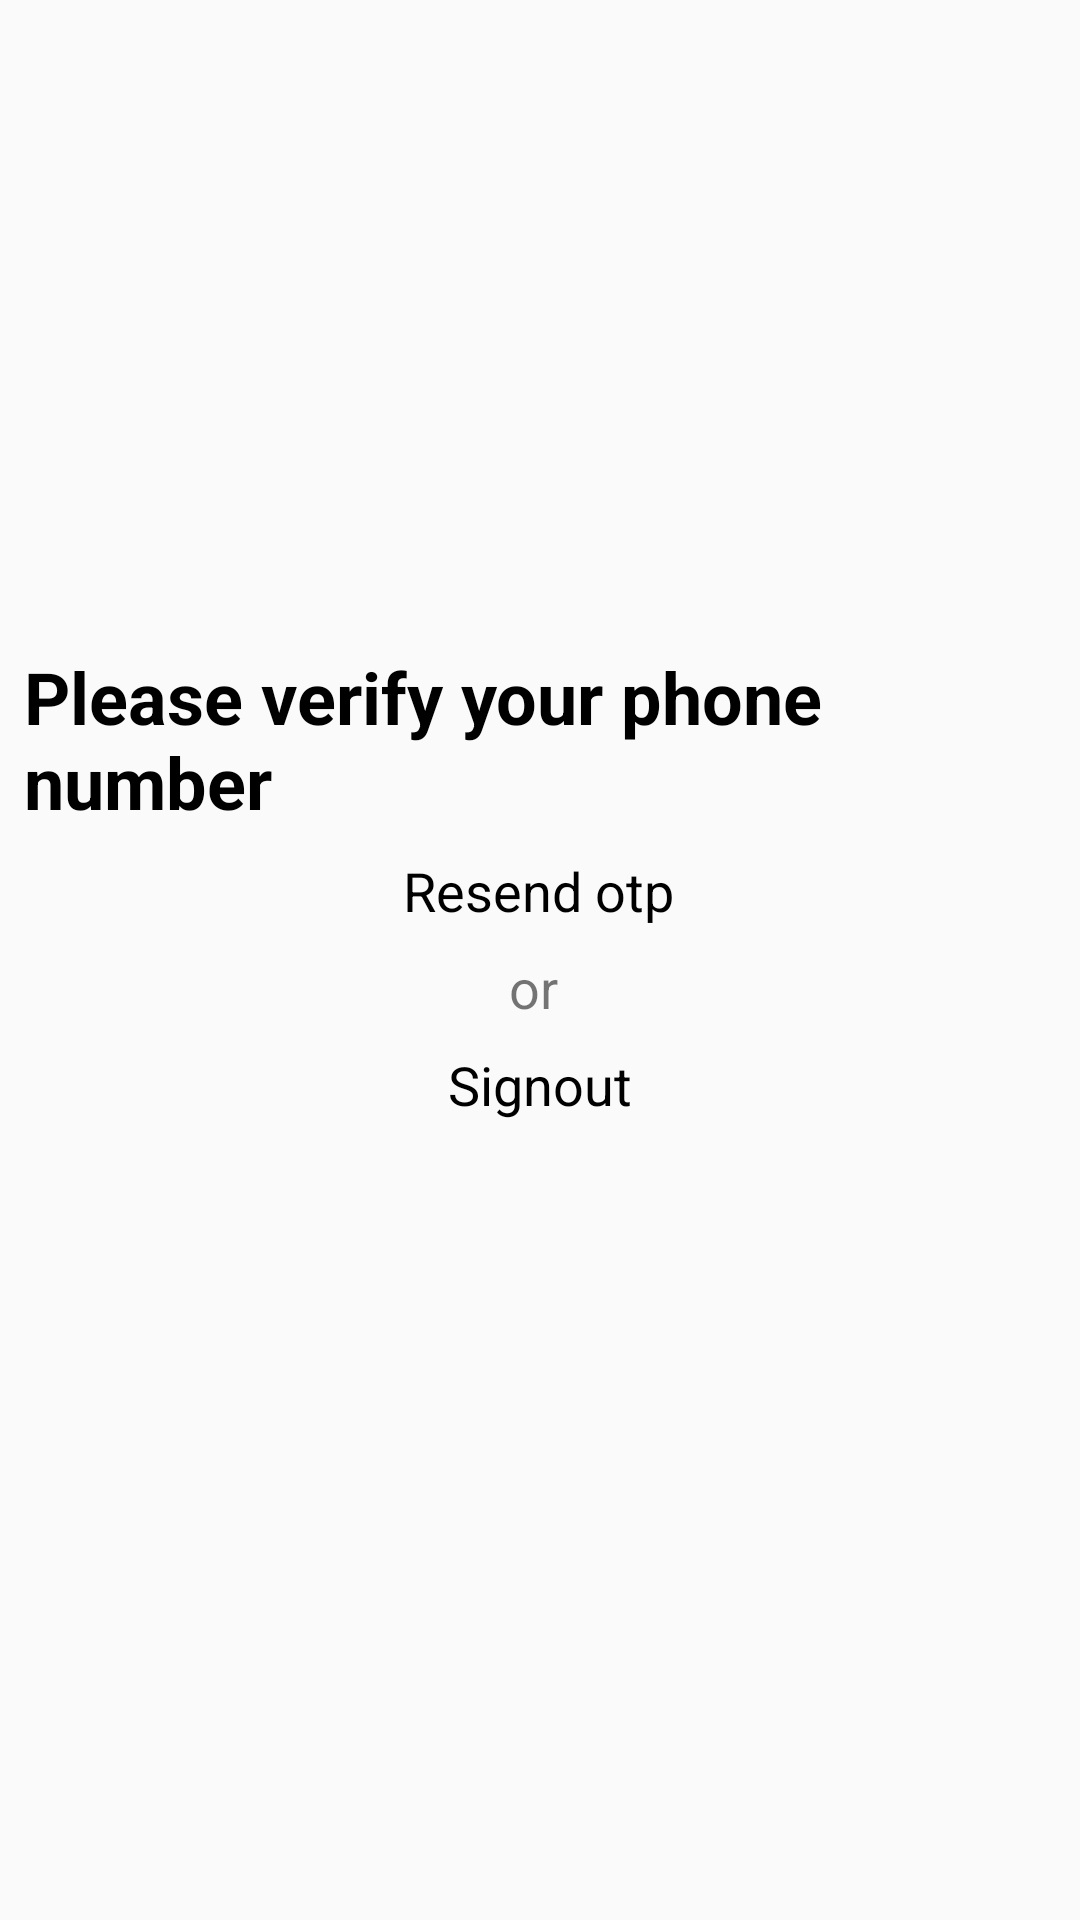

Here is an Android app screen rendered from its layout file. Give the layout XML and the strings, colors and styles it references.
<!-- AndroidManifest.xml: application theme AppTheme -->
<!-- res/layout/activity_phone_verify.xml -->
<?xml version="1.0" encoding="utf-8"?>
<androidx.constraintlayout.widget.ConstraintLayout xmlns:android="http://schemas.android.com/apk/res/android"
    xmlns:app="http://schemas.android.com/apk/res-auto"
    xmlns:tools="http://schemas.android.com/tools"
    android:layout_width="match_parent"
    android:layout_height="match_parent"
    tools:context="com.debarunlahiri.dinmart.PhoneVerifyActivity">

    <TextView
        android:id="@+id/textView65"
        android:layout_width="0dp"
        android:layout_height="wrap_content"
        android:layout_marginStart="8dp"
        android:layout_marginTop="216dp"
        android:layout_marginEnd="8dp"
        android:text="Please verify your phone number"
        android:textColor="@color/colorBlack"
        android:textSize="24sp"
        android:textStyle="bold"
        app:layout_constraintEnd_toEndOf="parent"
        app:layout_constraintHorizontal_bias="1.0"
        app:layout_constraintStart_toStartOf="parent"
        app:layout_constraintTop_toTopOf="parent" />

    <TextView
        android:id="@+id/textView66"
        android:layout_width="wrap_content"
        android:layout_height="wrap_content"
        android:layout_marginStart="8dp"
        android:layout_marginTop="8dp"
        android:layout_marginEnd="8dp"
        android:text="or "
        android:textSize="18sp"
        app:layout_constraintEnd_toEndOf="parent"
        app:layout_constraintStart_toStartOf="parent"
        app:layout_constraintTop_toBottomOf="@+id/textView67" />

    <TextView
        android:id="@+id/textView67"
        android:layout_width="wrap_content"
        android:layout_height="wrap_content"
        android:layout_marginStart="8dp"
        android:layout_marginTop="8dp"
        android:layout_marginEnd="8dp"
        android:text="Resend otp"
        android:textColor="@color/colorBlack"
        android:textSize="18sp"
        app:layout_constraintEnd_toEndOf="parent"
        app:layout_constraintHorizontal_bias="0.498"
        app:layout_constraintStart_toStartOf="parent"
        app:layout_constraintTop_toBottomOf="@+id/textView65" />

    <TextView
        android:id="@+id/textView68"
        android:layout_width="wrap_content"
        android:layout_height="wrap_content"
        android:layout_marginStart="8dp"
        android:layout_marginTop="8dp"
        android:layout_marginEnd="8dp"
        android:text="Signout"
        android:textColor="@color/colorBlack"
        android:textSize="18sp"
        app:layout_constraintEnd_toEndOf="parent"
        app:layout_constraintStart_toStartOf="parent"
        app:layout_constraintTop_toBottomOf="@+id/textView66" />
</androidx.constraintlayout.widget.ConstraintLayout>
<!-- resources referenced by this layout -->
<resources>
  <color name="colorBlack">#000000</color>
  <style name="AppTheme" parent="Theme.AppCompat.Light.NoActionBar">
          
          <item name="colorPrimary">@color/colorPrimary</item>
          <item name="colorPrimaryDark">@color/colorBlack</item>
          <item name="colorAccent">@color/colorAccent</item>
      </style>
  <color name="colorPrimary">#008577</color>
  <color name="colorAccent">#d81b60</color>
</resources>
